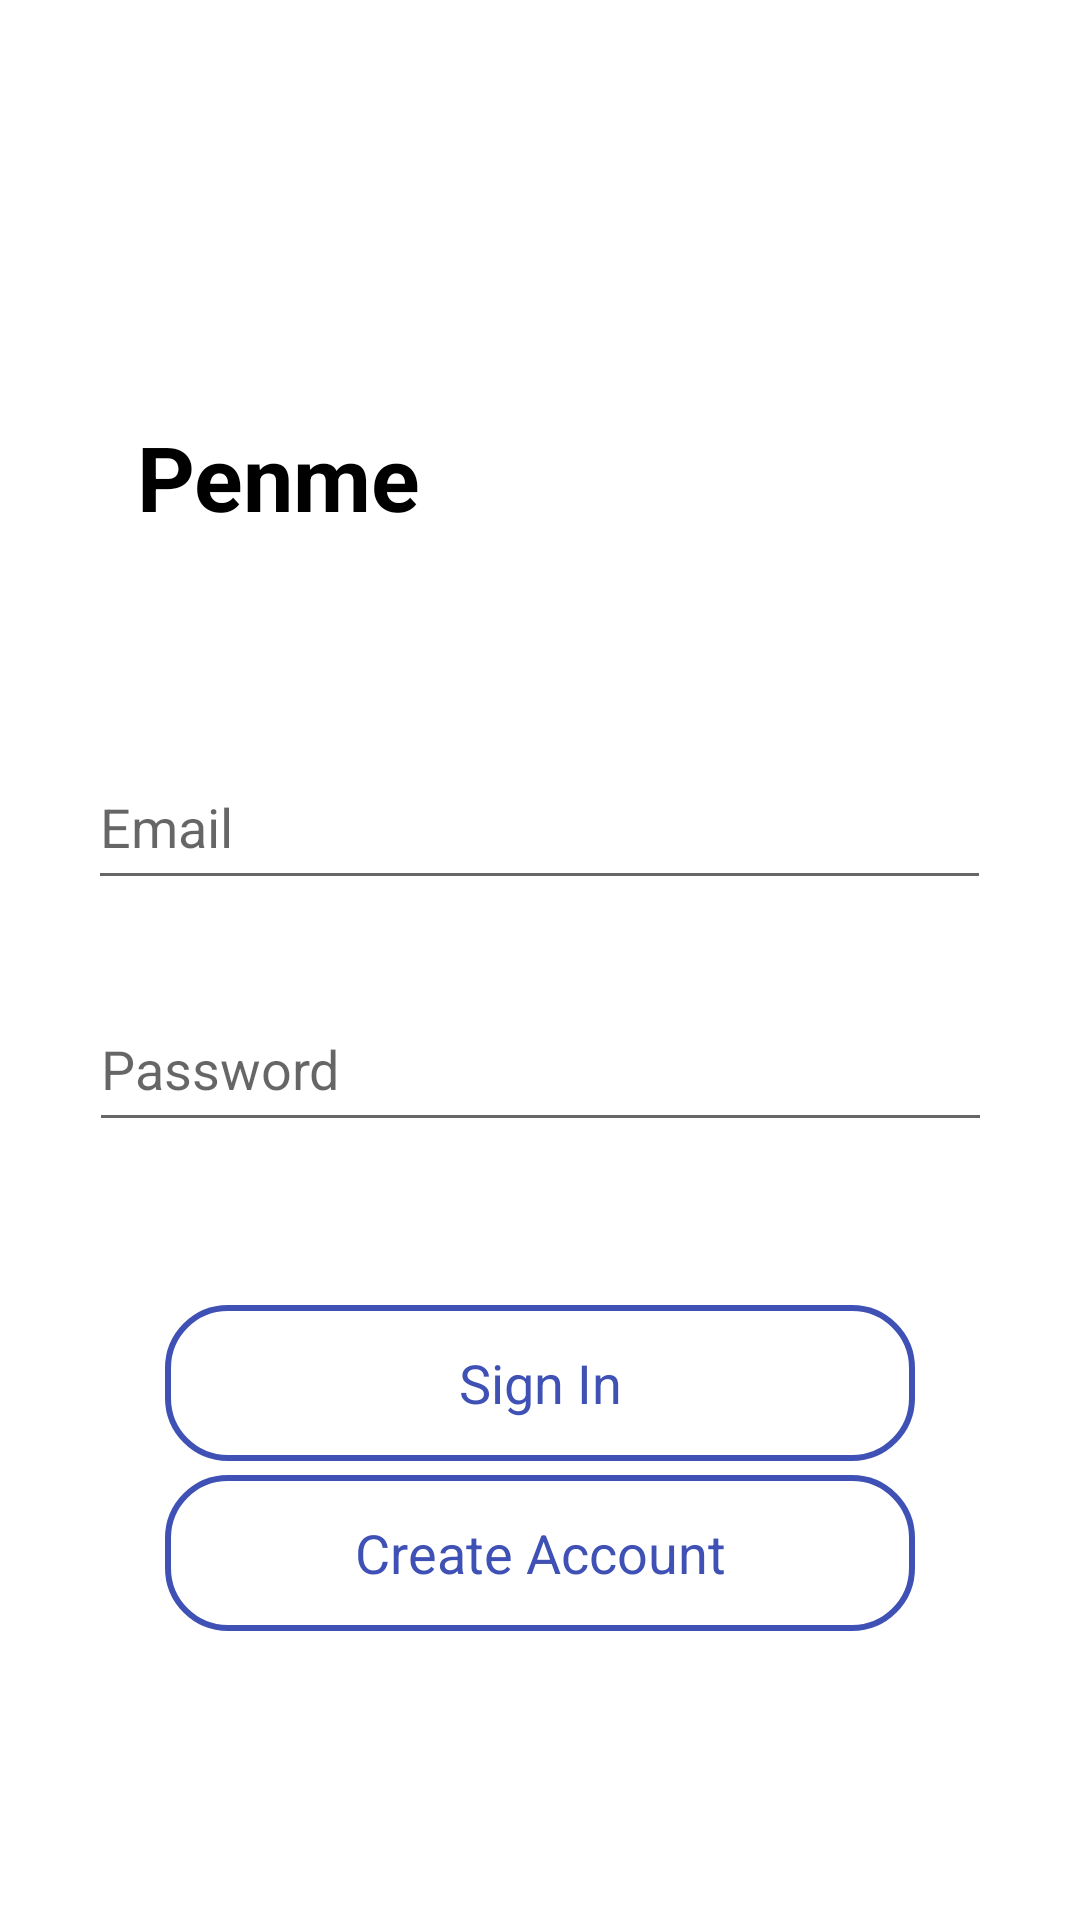

Produce the Android XML layout that renders to this screen, including the resource entries it uses.
<!-- AndroidManifest.xml: application theme Theme.ProjectJSE -->
<!-- res/layout/activity_login.xml -->
<?xml version="1.0" encoding="utf-8"?>
<androidx.constraintlayout.widget.ConstraintLayout xmlns:android="http://schemas.android.com/apk/res/android"
    xmlns:app="http://schemas.android.com/apk/res-auto"
    xmlns:tools="http://schemas.android.com/tools"
    android:layout_width="match_parent"
    android:layout_height="match_parent"
    tools:context=".LoginActivity">

    <TextView
        android:id="@+id/SignInButton"
        android:layout_width="250dp"
        android:layout_height="52dp"
        android:text="Sign In"
        android:textAllCaps="false"
        android:textSize="18sp"
        android:background="@drawable/bg_btn"
        android:gravity="center"
        android:textColor="#3F51B5"
        app:layout_constraintBottom_toBottomOf="parent"
        app:layout_constraintEnd_toEndOf="parent"
        app:layout_constraintStart_toStartOf="parent"
        app:layout_constraintTop_toTopOf="parent"
        app:layout_constraintVertical_bias="0.74" />

    <TextView
        android:id="@+id/textView"
        android:layout_width="103dp"
        android:layout_height="40dp"
        android:fontFamily="sans-serif"
        android:text="Penmen Posts Sign In"
        android:textColor="#000000"
        android:textSize="30sp"
        android:textStyle="bold"
        app:layout_constraintBottom_toBottomOf="parent"
        app:layout_constraintEnd_toEndOf="parent"
        app:layout_constraintHorizontal_bias="0.178"
        app:layout_constraintStart_toStartOf="parent"
        app:layout_constraintTop_toTopOf="parent"
        app:layout_constraintVertical_bias="0.231" />

    <EditText
        android:id="@+id/UsernameText"
        android:layout_width="301dp"
        android:layout_height="52dp"
        android:ems="10"
        android:hint="Email"
        android:inputType="textPersonName"
        android:textColor="#000000"
        app:layout_constraintBottom_toBottomOf="parent"
        app:layout_constraintEnd_toEndOf="parent"
        app:layout_constraintHorizontal_bias="0.495"
        app:layout_constraintStart_toStartOf="parent"
        app:layout_constraintTop_toTopOf="parent"
        app:layout_constraintVertical_bias="0.422" />

    <EditText
        android:id="@+id/PasswordText"
        android:layout_width="301dp"
        android:layout_height="52dp"
        android:ems="10"
        android:hint="Password"
        android:inputType="textPassword"
        android:textColor="#000000"
        app:layout_constraintBottom_toBottomOf="parent"
        app:layout_constraintEnd_toEndOf="parent"
        app:layout_constraintStart_toStartOf="parent"
        app:layout_constraintTop_toTopOf="parent"
        app:layout_constraintVertical_bias="0.559" />

    <TextView
        android:id="@+id/CreateAccountButton"
        android:layout_width="250dp"
        android:layout_height="52dp"
        android:text="Create Account"
        android:textAllCaps="false"
        android:textSize="18sp"
        android:background="@drawable/bg_btn"
        android:gravity="center"
        android:textColor="#3F51B5"
        app:layout_constraintBottom_toBottomOf="parent"
        app:layout_constraintEnd_toEndOf="parent"
        app:layout_constraintStart_toStartOf="parent"
        app:layout_constraintTop_toTopOf="parent"
        app:layout_constraintVertical_bias="0.836" />

</androidx.constraintlayout.widget.ConstraintLayout>
<!-- resources referenced by this layout -->
<resources>
  <!-- drawable bg_btn (drawable) -->
  <?xml version="1.0" encoding="utf-8"?>
  <shape xmlns:android="http://schemas.android.com/apk/res/android"
      android:shape="rectangle">
  
      <corners android:radius="20dp"/>
      <stroke android:width="2dp"
          android:color="#3F51B5"/>
  </shape>
  <style name="Theme.ProjectJSE" parent="Theme.MaterialComponents.DayNight.DarkActionBar">
          
          <item name="colorPrimary">@color/purple_500</item>
          <item name="colorPrimaryVariant">@color/purple_700</item>
          <item name="colorOnPrimary">@color/white</item>
          
          <item name="colorSecondary">@color/teal_200</item>
          <item name="colorSecondaryVariant">@color/teal_700</item>
          <item name="colorOnSecondary">@color/black</item>
          
          <item name="android:statusBarColor" tools:targetApi="l">?attr/colorPrimaryVariant</item>
          
      </style>
  <!-- not gathered from this repository: default colours our renderer supplied (Android Studio template values) -->
  <color name="purple_500">#FF6200EE</color>
  <color name="purple_700">#FF3700B3</color>
  <color name="teal_200">#FF03DAC5</color>
  <color name="teal_700">#FF018786</color>
  <color name="black">#FF000000</color>
  <color name="white">#FFFFFFFF</color>
</resources>
